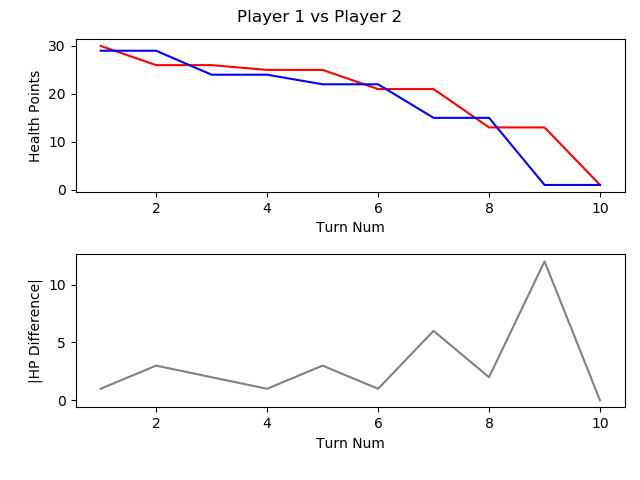

The table this chart was drawn from, first rows:
, TURN_NO, P1_HEALTH, P2_HEALTH, CURRENT_PLAYER, AMOUNTHEALEDTHISTURN, NUMATTACKSTHISTURN, NUMCARDSDRAWNTHISTURN, NUMCARDSPLAYEDTHISTURN, NUMCARDSTODRAW, NUMELEMENTALSPLAYEDLASTTURN, NUMELEMENTALSPLAYEDTHISTURN, NUMFRIENDLYMINIONSTHATATTACKEDTHISTURN, NUMFRIENDLYMINIONSTHATDIEDTHISTURN, NUMMINIONSPLAYEDTHISTURN, NUMMINIONSPLAYERKILLEDTHISTURN, NUMOPTIONSPLAYEDTHISTURN, NUMSECRETSPLAYEDTHISGAME, NUMSPELLSPLAYEDTHISGAME, NUMTIMESHEROPOWERUSEDTHISGAME, REMAININGMANA, TOTALMANASPENTTHISGAME, USEDMANATHISTURN
1, 1, 30, 29, P1 FitzVonGerald, 0, 0, 1, 1, 0, 0, 0, 0, 0, 0, 0, 2, 0, 1, 0, 0, 1, 1
2, 2, 26, 29, P2 RehHausZuckFuchs, 0, 0, 1, 2, 0, 0, 0, 0, 0, 0, 0, 3, 0, 2, 0, 0, 2, 1
3, 3, 26, 24, P1 FitzVonGerald, 0, 0, 1, 1, 0, 0, 0, 0, 0, 0, 0, 2, 0, 2, 0, 0, 3, 2
4, 4, 25, 24, P2 RehHausZuckFuchs, 0, 0, 1, 2, 0, 0, 0, 0, 0, 1, 0, 4, 0, 3, 0, 0, 4, 2
5, 5, 25, 22, P1 FitzVonGerald, 0, 0, 1, 1, 0, 0, 0, 0, 0, 1, 0, 2, 0, 2, 0, 0, 6, 3
6, 6, 21, 22, P2 RehHausZuckFuchs, 0, 0, 1, 1, 0, 0, 0, 1, 0, 1, 0, 3, 0, 3, 1, 0, 7, 3
7, 7, 21, 15, P1 FitzVonGerald, 0, 0, 1, 1, 0, 0, 0, 2, 0, 1, 0, 4, 0, 2, 0, 0, 10, 4
8, 8, 13, 15, P2 RehHausZuckFuchs, 0, 0, 1, 1, 0, 0, 0, 4, 0, 1, 0, 6, 0, 3, 1, 0, 11, 4
9, 9, 13, 1, P1 FitzVonGerald, 0, 0, 1, 1, 0, 0, 0, 3, 0, 0, 0, 5, 0, 2, 0, 0, 15, 5
10, 10, 1, 1, P2 RehHausZuckFuchs, 0, 0, 1, 1, 0, 0, 0, 5, 0, 1, 0, 7, 0, 3, 1, 1, 15, 4
